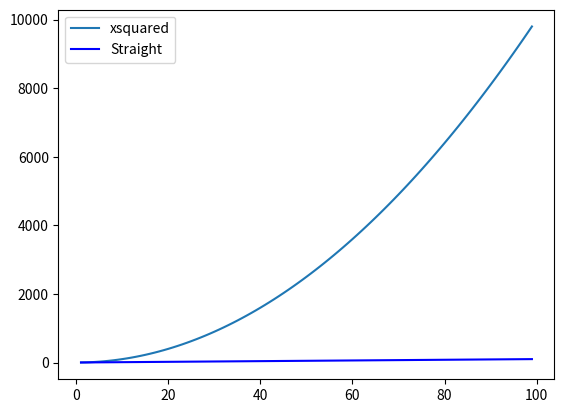

Python code for this plot:
# messing with matplotlib

# adding in an additional line

import numpy as np                  # import numpy module - use to group numbers
import matplotlib.pyplot as plt     # import matploylib in order to make the plot of the numbers

xpoints = np.array(range(1,100))    # set x axis - range from 1 - 100
ypoints = xpoints * xpoints         # set y axis - xpoints squared



#plt.plot(xpoints,ypoints)           # plot the x + y points

plt.plot(xpoints,ypoints, label = "xsquared")                          # plot line x,y label is xquard
plt.plot(xpoints, xpoints, label = "Straight", color= "blue" )         # plot line x,x lable straight, line colour blue
plt.legend()                                                           # add a legend
plt.savefig("Firstplot3.png")                                          # print out and save as 



### When this prints you will see that the second long is straight - you need to check the x and y points prior to starting a plot to see what is useful for you / scales on the axis

